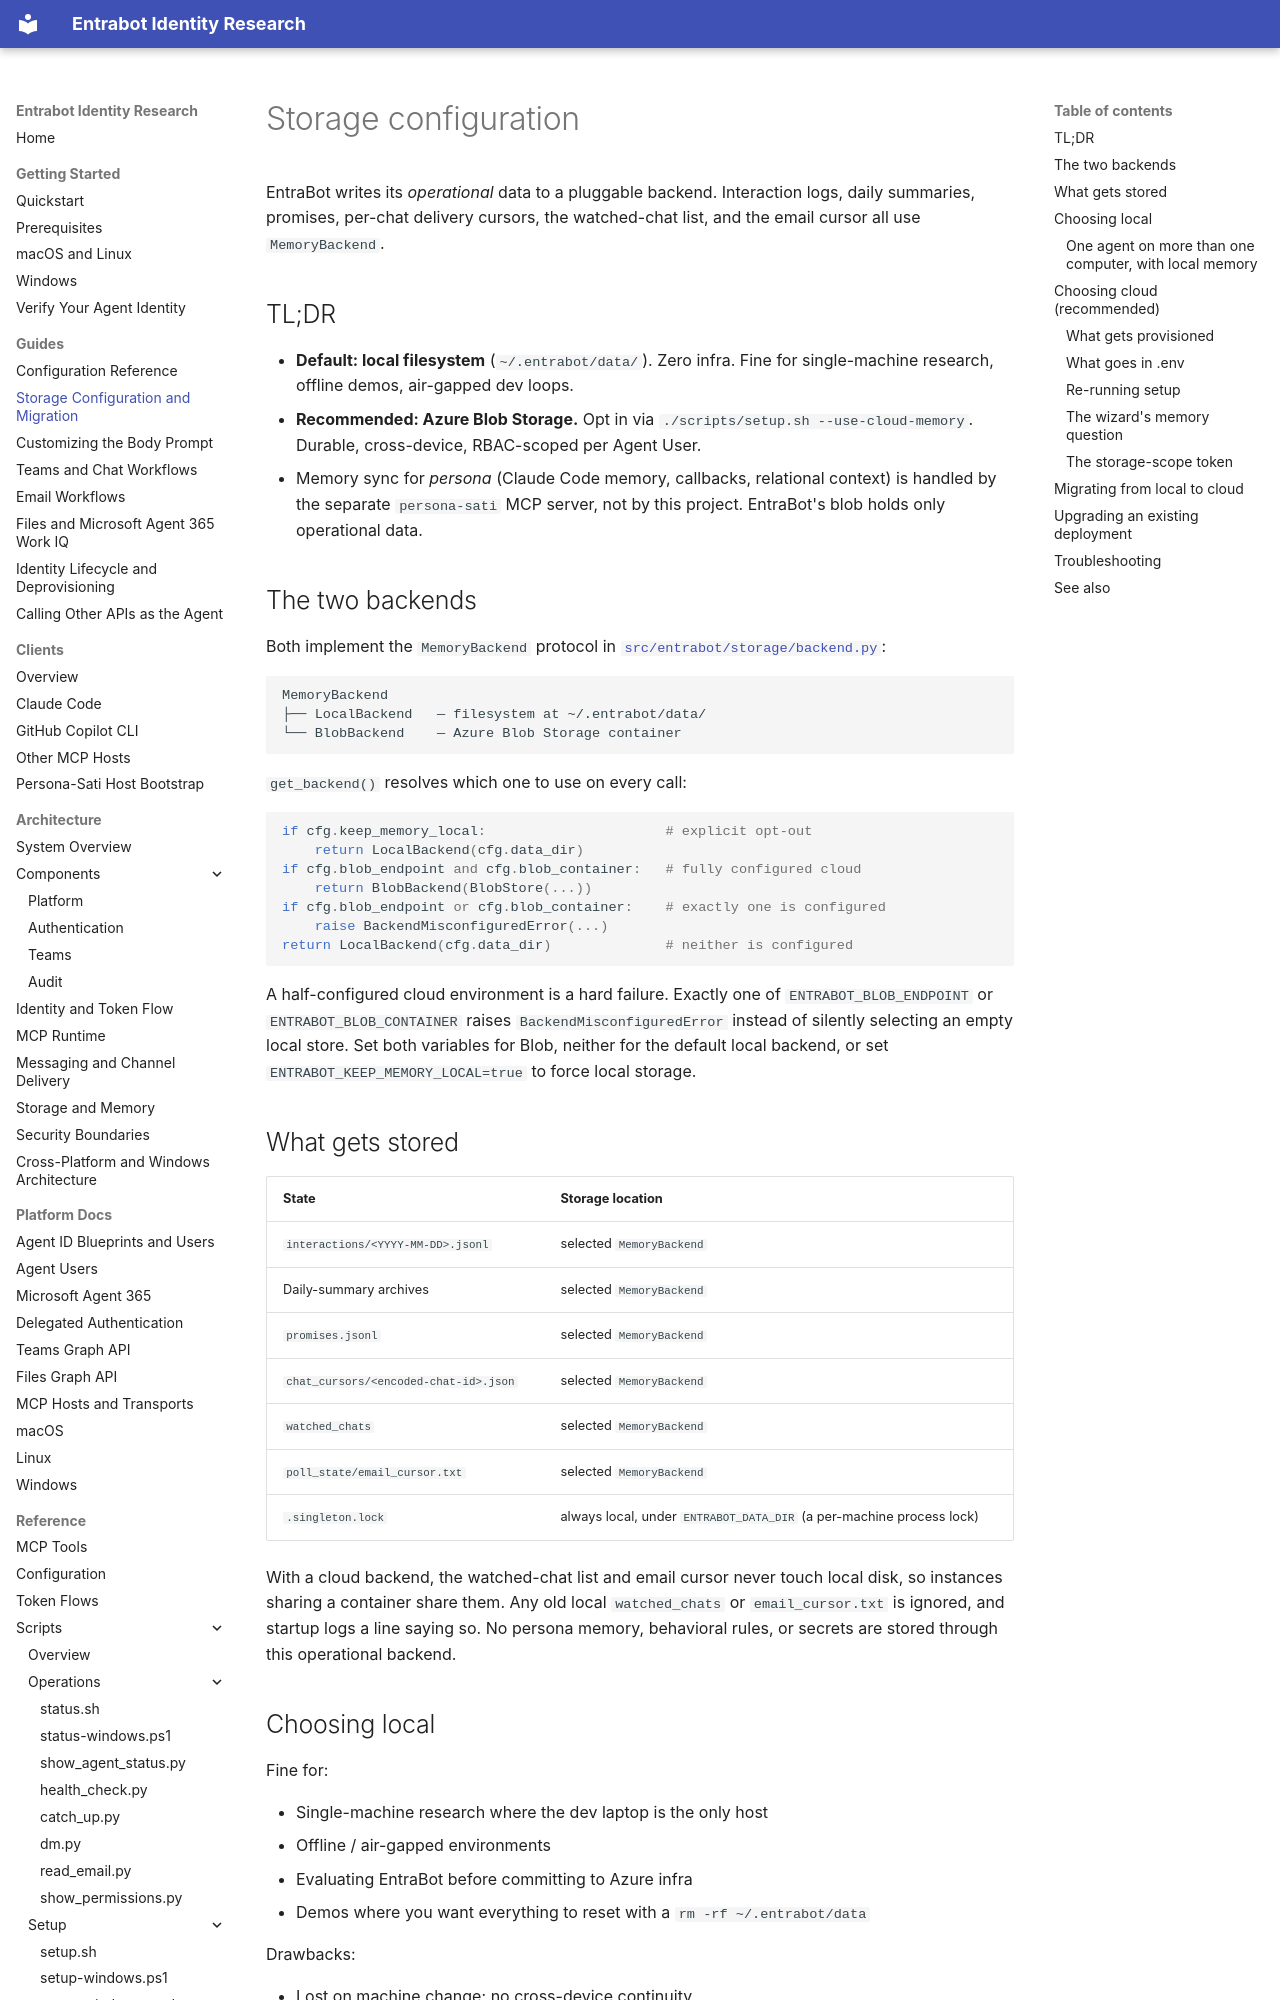

repository: microsoft/entrabot · page: guides/storage-configuration/index.html · generator: mkdocs

# Storage configuration

EntraBot writes its *operational* data to a pluggable backend. Interaction logs, daily summaries, promises, per-chat delivery cursors, the watched-chat list, and the email cursor all use `MemoryBackend`.

## TL;DR

- **Default: local filesystem** (`~/.entrabot/data/`). Zero infra. Fine for single-machine research, offline demos, air-gapped dev loops.
- **Recommended: Azure Blob Storage.** Opt in via `./scripts/setup.sh --use-cloud-memory`. Durable, cross-device, RBAC-scoped per Agent User.
- Memory sync for *persona* (Claude Code memory, callbacks, relational context) is handled by the separate `persona-sati` MCP server, not by this project. EntraBot's blob holds only operational data.

## The two backends

Both implement the `MemoryBackend` protocol in [`src/entrabot/storage/backend.py`](https://github.com/microsoft/entrabot/blob/main/src/entrabot/storage/backend.py):

```
MemoryBackend
├── LocalBackend   — filesystem at ~/.entrabot/data/
└── BlobBackend    — Azure Blob Storage container
```

`get_backend()` resolves which one to use on every call:

```python
if cfg.keep_memory_local:                      # explicit opt-out
    return LocalBackend(cfg.data_dir)
if cfg.blob_endpoint and cfg.blob_container:   # fully configured cloud
    return BlobBackend(BlobStore(...))
if cfg.blob_endpoint or cfg.blob_container:    # exactly one is configured
    raise BackendMisconfiguredError(...)
return LocalBackend(cfg.data_dir)              # neither is configured
```

A half-configured cloud environment is a hard failure. Exactly one of `ENTRABOT_BLOB_ENDPOINT` or `ENTRABOT_BLOB_CONTAINER` raises `BackendMisconfiguredError` instead of silently selecting an empty local store. Set both variables for Blob, neither for the default local backend, or set `ENTRABOT_KEEP_MEMORY_LOCAL=true` to force local storage.

## What gets stored

| State | Storage location |
|------|-----------|
| `interactions/<YYYY-MM-DD>.jsonl` | selected `MemoryBackend` |
| Daily-summary archives | selected `MemoryBackend` |
| `promises.jsonl` | selected `MemoryBackend` |
| `chat_cursors/<encoded-chat-id>.json` | selected `MemoryBackend` |
| `watched_chats` | selected `MemoryBackend` |
| `poll_state/email_cursor.txt` | selected `MemoryBackend` |
| `.singleton.lock` | always local, under `ENTRABOT_DATA_DIR` (a per-machine process lock) |

With a cloud backend, the watched-chat list and email cursor never touch local disk, so instances sharing a container share them. Any old local `watched_chats` or `email_cursor.txt` is ignored, and startup logs a line saying so. No persona memory, behavioral rules, or secrets are stored through this operational backend.

## Choosing local

Fine for:

- Single-machine research where the dev laptop is the only host
- Offline / air-gapped environments
- Evaluating EntraBot before committing to Azure infra
- Demos where you want everything to reset with a `rm -rf ~/.entrabot/data`

Drawbacks:

- Lost on machine change; no cross-device continuity
- No remote backup
- Two MCP instances on different machines write to different local stores — there's no canonical truth
